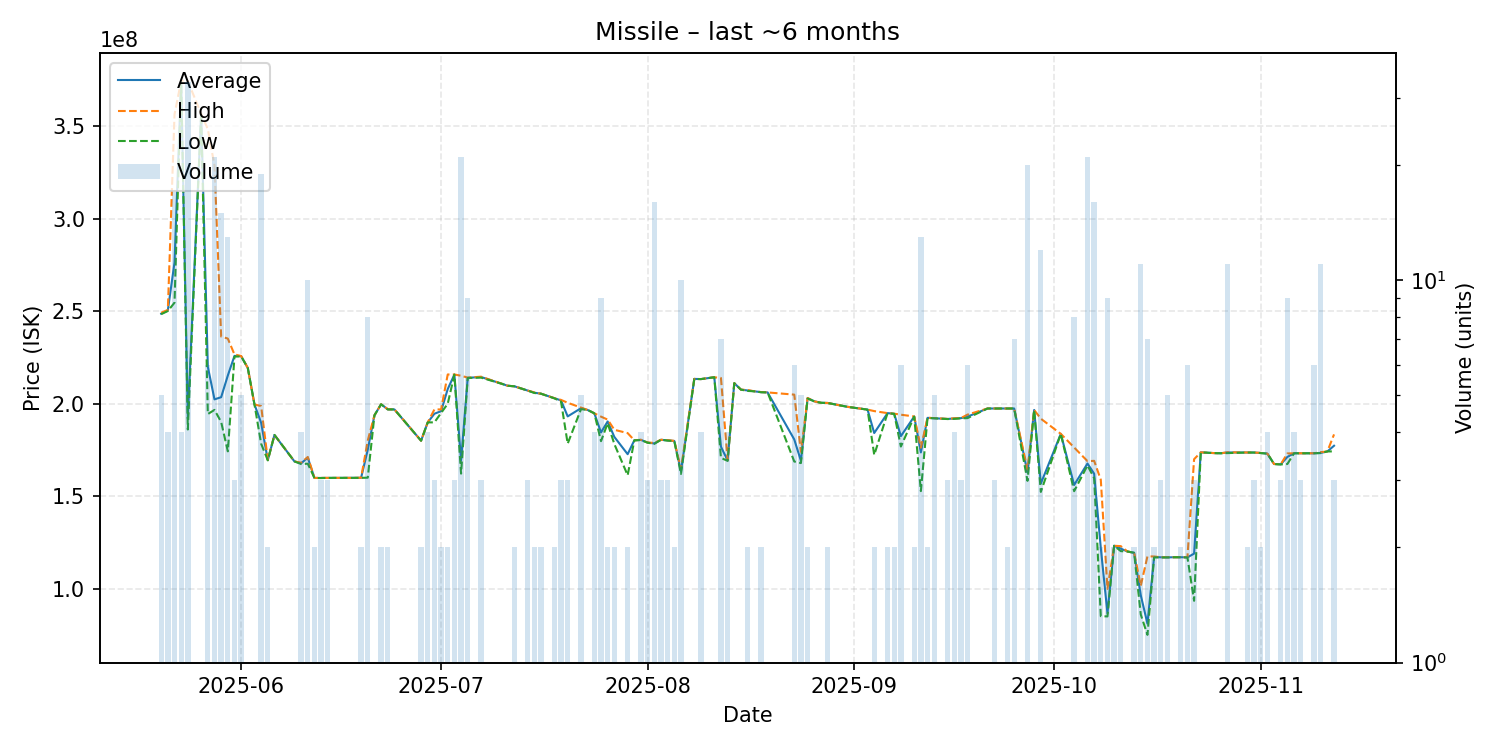

Source data for this figure (header and first rows):
date, average, highest, lowest, order_count, volume
2025-05-20, 248660000, 249150000, 248400000, 5, 5
2025-05-21, 250400000, 250700000, 250100000, 2, 4
2025-05-22, 276335294, 356350000, 254600000, 17, 17
2025-05-23, 374300000, 374600000, 374000000, 3, 4
2025-05-24, 191957576, 374400000, 186050000, 17, 33
2025-05-26, 356700000, 356700000, 356700000, 1, 1
2025-05-27, 219966667, 348400000, 194400000, 6, 6
2025-05-28, 202338095, 328700000, 196650000, 11, 21
2025-05-29, 203520000, 236300000, 190150000, 11, 15
2025-05-30, 215215385, 235200000, 174250000, 10, 13
2025-05-31, 225833333, 226600000, 225450000, 3, 3
2025-06-01, 225700000, 225800000, 225600000, 5, 5
2025-06-02, 219300000, 219300000, 219300000, 1, 1
2025-06-03, 199600000, 199600000, 199600000, 1, 1
2025-06-04, 189673684, 198700000, 178350000, 16, 19
2025-06-05, 169450000, 169500000, 169400000, 2, 2
2025-06-06, 183100000, 183100000, 183100000, 1, 1
2025-06-09, 168800000, 168800000, 168800000, 1, 1
2025-06-10, 167750000, 168100000, 167400000, 4, 4
2025-06-11, 170830000, 171200000, 167550000, 6, 10
2025-06-12, 159850000, 159900000, 159800000, 2, 2
2025-06-13, 159866667, 159900000, 159800000, 3, 3
2025-06-14, 159900000, 159900000, 159900000, 3, 3
2025-06-15, 159900000, 159900000, 159900000, 1, 1
2025-06-17, 159900000, 159900000, 159900000, 1, 1
2025-06-18, 159900000, 159900000, 159900000, 1, 1
2025-06-19, 159950000, 160000000, 159900000, 2, 2
2025-06-20, 175087500, 180100000, 160000000, 4, 8
2025-06-21, 193700000, 193700000, 193700000, 1, 1
2025-06-22, 199700000, 199700000, 199700000, 2, 2
2025-06-23, 196950000, 197000000, 196900000, 2, 2
2025-06-24, 196900000, 196900000, 196900000, 1, 1
2025-06-28, 180000000, 180000000, 180000000, 2, 2
2025-06-29, 189900000, 189900000, 189900000, 2, 4
2025-06-30, 194566667, 196900000, 189900000, 2, 3
2025-07-01, 195950000, 196900000, 195000000, 2, 2
2025-07-02, 207900000, 215800000, 200000000, 2, 2
2025-07-03, 215766667, 215800000, 215700000, 2, 3
2025-07-04, 169309524, 215100000, 162200000, 15, 21
2025-07-05, 213966667, 214100000, 213900000, 7, 9
2025-07-07, 214433333, 214600000, 214100000, 2, 3
2025-07-10, 210900000, 210900000, 210900000, 1, 1
2025-07-11, 209700000, 209700000, 209700000, 1, 1
2025-07-12, 209400000, 209400000, 209400000, 2, 2
2025-07-14, 207100000, 207100000, 207100000, 1, 3
2025-07-15, 205950000, 206100000, 205800000, 2, 2
2025-07-16, 205400000, 205400000, 205400000, 1, 2
2025-07-18, 202950000, 203000000, 202900000, 2, 2
2025-07-19, 201766667, 202050000, 201200000, 3, 3
2025-07-20, 193133333, 200500000, 178400000, 3, 3
2025-07-22, 197560000, 197900000, 197050000, 5, 5
2025-07-23, 196600000, 196600000, 196600000, 1, 1
2025-07-24, 194800000, 194800000, 194800000, 3, 4
2025-07-25, 184455556, 193000000, 179750000, 9, 9
2025-07-26, 190400000, 191400000, 189400000, 2, 2
2025-07-27, 182050000, 185900000, 178200000, 2, 2
2025-07-29, 172700000, 184100000, 161300000, 2, 2
2025-07-30, 180200000, 180200000, 180200000, 1, 1
2025-07-31, 180425000, 180500000, 180350000, 3, 4
2025-08-01, 178966667, 179000000, 178900000, 3, 3
... 81 more rows
